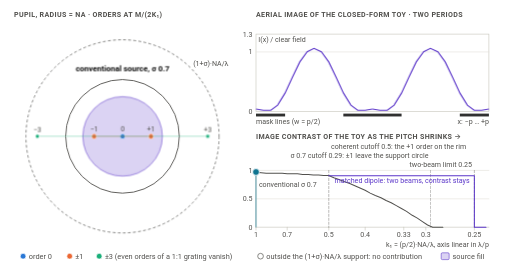
t = 0.00 s
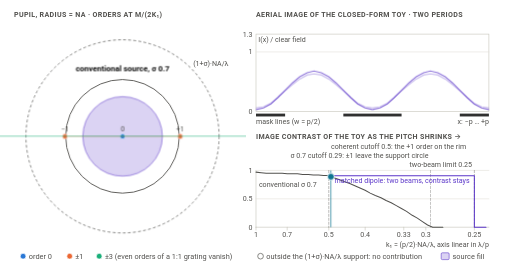
t = 2.00 s
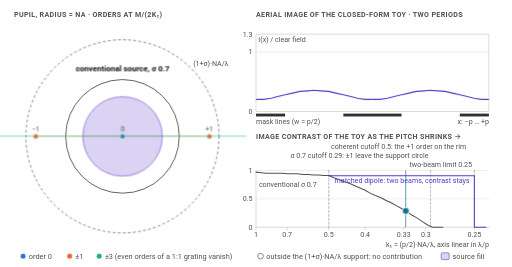
t = 4.00 s
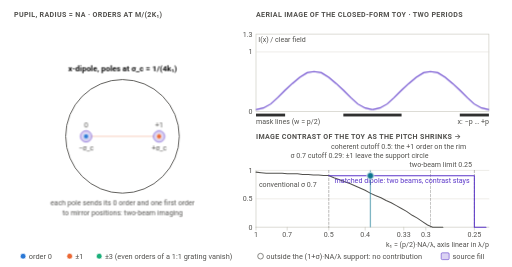
t = 6.00 s
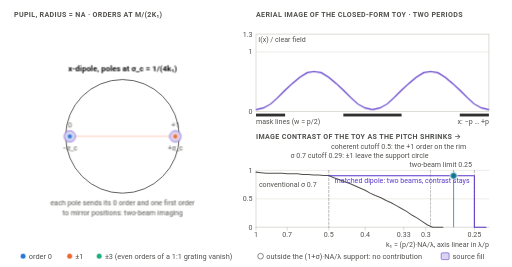
t = 8.00 s
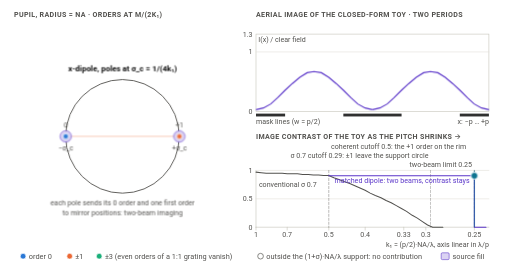
t = 10.00 s

The animated SVG that drew these frames (rendered in a browser with its animation timeline set to each time). Animation: 49 CSS @keyframes rules; frames cover the first 10.00 s.

<svg xmlns="http://www.w3.org/2000/svg" viewBox="0 0 900 470" width="900" height="470" role="img" aria-labelledby="t d" font-family="Roboto, system-ui, -apple-system, 'Segoe UI', 'Helvetica Neue', Arial, sans-serif">
<!-- generated by docs/figures/diagrams/make_physics_schematics.py; edit the script, not this file -->
<title id="t">Where the k₁ limits come from</title>
<desc id="d">Animated pupil diagram: the orders of a 1:1 grating slide outward as k1 falls from 1.0 to 0.28 under a sigma 0.7 fill and the image contrast beneath drops to zero at k1 = 0.29; a matched dipole then keeps two-beam contrast down to the 0.25 limit, where pole and order sit on opposite rims.</desc>
<style>
.still{display:none}
@keyframes phA{0%{opacity:1}41.5%{opacity:1}41.67%{opacity:0}100%{opacity:0}}
@keyframes phB{0%{opacity:0}41.5%{opacity:0}41.67%{opacity:1}100%{opacity:1}}
@keyframes p1s{0%{transform:scaleX(0.5)}41.67%{transform:scaleX(1.79)}100%{transform:scaleX(1.79)}}
@keyframes p1d{0%{transform:translateX(50px)}41.67%{transform:translateX(178.57px)}100%{transform:translateX(178.57px)}}
@keyframes p1f{0%{opacity:1}38.72%{opacity:1}38.89%{opacity:0}100%{opacity:0}}
@keyframes p1h{0%{opacity:0}38.72%{opacity:0}38.89%{opacity:1}100%{opacity:1}}
@keyframes m1s{0%{transform:scaleX(0.5)}41.67%{transform:scaleX(1.79)}100%{transform:scaleX(1.79)}}
@keyframes m1d{0%{transform:translateX(-50px)}41.67%{transform:translateX(-178.57px)}100%{transform:translateX(-178.57px)}}
@keyframes m1f{0%{opacity:1}38.72%{opacity:1}38.89%{opacity:0}100%{opacity:0}}
@keyframes m1h{0%{opacity:0}38.72%{opacity:0}38.89%{opacity:1}100%{opacity:1}}
@keyframes p3s{0%{transform:scaleX(1.5)}41.67%{transform:scaleX(5.36)}100%{transform:scaleX(5.36)}}
@keyframes p3d{0%{transform:translateX(150px)}41.67%{transform:translateX(535.71px)}100%{transform:translateX(535.71px)}}
@keyframes p3f{0%{opacity:1}1.99%{opacity:1}2.16%{opacity:0}100%{opacity:0}}
@keyframes p3h{0%{opacity:0}1.99%{opacity:0}2.16%{opacity:1}100%{opacity:1}}
@keyframes m3s{0%{transform:scaleX(1.5)}41.67%{transform:scaleX(5.36)}100%{transform:scaleX(5.36)}}
@keyframes m3d{0%{transform:translateX(-150px)}41.67%{transform:translateX(-535.71px)}100%{transform:translateX(-535.71px)}}
@keyframes m3f{0%{opacity:1}1.99%{opacity:1}2.16%{opacity:0}100%{opacity:0}}
@keyframes m3h{0%{opacity:0}1.99%{opacity:0}2.16%{opacity:1}100%{opacity:1}}
@keyframes bl{0%{transform:translateX(-50px)}41.67%{transform:translateX(-50px)}70.83%{transform:translateX(-100px)}75%{transform:translateX(-104px)}79.17%{transform:translateX(-100px)}100%{transform:translateX(-100px)}}
@keyframes br{0%{transform:translateX(50px)}41.67%{transform:translateX(50px)}70.83%{transform:translateX(100px)}75%{transform:translateX(104px)}79.17%{transform:translateX(100px)}100%{transform:translateX(100px)}}
@keyframes bstem{0%{transform:scaleX(0.5)}41.67%{transform:scaleX(0.5)}70.83%{transform:scaleX(1)}75%{transform:scaleX(1.04)}79.17%{transform:scaleX(1)}100%{transform:scaleX(1)}}
@keyframes b1f{0%{opacity:1}70.83%{opacity:1}71.08%{opacity:0}78.92%{opacity:0}79.17%{opacity:1}100%{opacity:1}}
@keyframes b1h{0%{opacity:0}70.83%{opacity:0}71.08%{opacity:1}78.92%{opacity:1}79.17%{opacity:0}100%{opacity:0}}
@keyframes c0{0%{opacity:1}1.67%{opacity:0}100%{opacity:0}}
@keyframes c1{0%{opacity:0}0%{opacity:0}1.67%{opacity:1}4.17%{opacity:0}100%{opacity:0}}
@keyframes c2{0%{opacity:0}1.67%{opacity:0}4.17%{opacity:1}5.83%{opacity:0}100%{opacity:0}}
@keyframes c3{0%{opacity:0}4.17%{opacity:0}5.83%{opacity:1}7.5%{opacity:0}100%{opacity:0}}
@keyframes c4{0%{opacity:0}5.83%{opacity:0}7.5%{opacity:1}9.17%{opacity:0}100%{opacity:0}}
@keyframes c5{0%{opacity:0}7.5%{opacity:0}9.17%{opacity:1}10.83%{opacity:0}100%{opacity:0}}
@keyframes c6{0%{opacity:0}9.17%{opacity:0}10.83%{opacity:1}12.5%{opacity:0}100%{opacity:0}}
@keyframes c7{0%{opacity:0}10.83%{opacity:0}12.5%{opacity:1}14.17%{opacity:0}100%{opacity:0}}
@keyframes c8{0%{opacity:0}12.5%{opacity:0}14.17%{opacity:1}15.83%{opacity:0}100%{opacity:0}}
@keyframes c9{0%{opacity:0}14.17%{opacity:0}15.83%{opacity:1}18.33%{opacity:0}100%{opacity:0}}
@keyframes c10{0%{opacity:0}15.83%{opacity:0}18.33%{opacity:1}20.83%{opacity:0}100%{opacity:0}}
@keyframes c11{0%{opacity:0}18.33%{opacity:0}20.83%{opacity:1}23.33%{opacity:0}100%{opacity:0}}
@keyframes c12{0%{opacity:0}20.83%{opacity:0}23.33%{opacity:1}25.83%{opacity:0}100%{opacity:0}}
@keyframes c13{0%{opacity:0}23.33%{opacity:0}25.83%{opacity:1}28.33%{opacity:0}100%{opacity:0}}
@keyframes c14{0%{opacity:0}25.83%{opacity:0}28.33%{opacity:1}30.83%{opacity:0}100%{opacity:0}}
@keyframes c15{0%{opacity:0}28.33%{opacity:0}30.83%{opacity:1}33.33%{opacity:0}100%{opacity:0}}
@keyframes c16{0%{opacity:0}30.83%{opacity:0}33.33%{opacity:1}35.83%{opacity:0}100%{opacity:0}}
@keyframes c17{0%{opacity:0}33.33%{opacity:0}35.83%{opacity:1}38.33%{opacity:0}100%{opacity:0}}
@keyframes c18{0%{opacity:0}35.83%{opacity:0}38.33%{opacity:1}41.67%{opacity:0}100%{opacity:0}}
@keyframes c19{0%{opacity:0}38.33%{opacity:0}41.67%{opacity:1}54.17%{opacity:0}100%{opacity:0}}
@keyframes c20{0%{opacity:0}41.67%{opacity:0}54.17%{opacity:1}66.67%{opacity:0}100%{opacity:0}}
@keyframes c21{0%{opacity:0}54.17%{opacity:0}66.67%{opacity:1}71.67%{opacity:0}100%{opacity:0}}
@keyframes c22{0%{opacity:0}66.67%{opacity:0}71.67%{opacity:1}79.17%{opacity:0}100%{opacity:0}}
@keyframes c23{0%{opacity:0}71.67%{opacity:0}79.17%{opacity:1}100%{opacity:1}}
@keyframes cur{0%{transform:translateX(0px)}41.5%{transform:translateX(328.15px)}41.67%{transform:translateX(128.12px)}70.83%{transform:translateX(384.38px)}75%{transform:translateX(404.88px)}79.17%{transform:translateX(384.38px)}100%{transform:translateX(384.38px)}}
@keyframes dot{0%{transform:translate(450px,302.8px)}4.17%{transform:translate(482.9px,304.9px)}8.33%{transform:translate(515.9px,306.2px)}12.5%{transform:translate(548.8px,307.6px)}16.67%{transform:translate(581.8px,311px)}20.83%{transform:translate(614.7px,323.4px)}25%{transform:translate(647.7px,337.2px)}29.17%{transform:translate(680.6px,353.6px)}33.33%{transform:translate(713.6px,371.2px)}37.5%{transform:translate(746.5px,392.6px)}41.5%{transform:translate(778.1px,400px)}41.67%{transform:translate(578.1px,309.4px)}70.83%{transform:translate(834.4px,309.4px)}71.08%{transform:translate(835.6px,400px)}75%{transform:translate(854.9px,400px)}78.92%{transform:translate(835.6px,400px)}79.17%{transform:translate(834.4px,309.4px)}100%{transform:translate(834.4px,309.4px)}}
.phA,.supA{animation:phA 12s linear 0s 3 forwards}
.phB{animation:phB 12s linear 0s 3 forwards}
.p1s{animation:p1s 12s linear 0s 3 forwards}
.p1d{animation:p1d 12s linear 0s 3 forwards}
.p1f{animation:p1f 12s linear 0s 3 forwards}
.p1h{animation:p1h 12s linear 0s 3 forwards}
.m1s{animation:m1s 12s linear 0s 3 forwards}
.m1d{animation:m1d 12s linear 0s 3 forwards}
.m1f{animation:m1f 12s linear 0s 3 forwards}
.m1h{animation:m1h 12s linear 0s 3 forwards}
.p3s{animation:p3s 12s linear 0s 3 forwards}
.p3d{animation:p3d 12s linear 0s 3 forwards}
.p3f{animation:p3f 12s linear 0s 3 forwards}
.p3h{animation:p3h 12s linear 0s 3 forwards}
.m3s{animation:m3s 12s linear 0s 3 forwards}
.m3d{animation:m3d 12s linear 0s 3 forwards}
.m3f{animation:m3f 12s linear 0s 3 forwards}
.m3h{animation:m3h 12s linear 0s 3 forwards}
.bl{animation:bl 12s linear 0s 3 forwards}
.br{animation:br 12s linear 0s 3 forwards}
.bstem{animation:bstem 12s linear 0s 3 forwards}
.b1f{animation:b1f 12s linear 0s 3 forwards}
.b1h{animation:b1h 12s linear 0s 3 forwards}
.c0{animation:c0 12s linear 0s 3 forwards}
.c1{animation:c1 12s linear 0s 3 forwards}
.c2{animation:c2 12s linear 0s 3 forwards}
.c3{animation:c3 12s linear 0s 3 forwards}
.c4{animation:c4 12s linear 0s 3 forwards}
.c5{animation:c5 12s linear 0s 3 forwards}
.c6{animation:c6 12s linear 0s 3 forwards}
.c7{animation:c7 12s linear 0s 3 forwards}
.c8{animation:c8 12s linear 0s 3 forwards}
.c9{animation:c9 12s linear 0s 3 forwards}
.c10{animation:c10 12s linear 0s 3 forwards}
.c11{animation:c11 12s linear 0s 3 forwards}
.c12{animation:c12 12s linear 0s 3 forwards}
.c13{animation:c13 12s linear 0s 3 forwards}
.c14{animation:c14 12s linear 0s 3 forwards}
.c15{animation:c15 12s linear 0s 3 forwards}
.c16{animation:c16 12s linear 0s 3 forwards}
.c17{animation:c17 12s linear 0s 3 forwards}
.c18{animation:c18 12s linear 0s 3 forwards}
.c19{animation:c19 12s linear 0s 3 forwards}
.c20{animation:c20 12s linear 0s 3 forwards}
.c21{animation:c21 12s linear 0s 3 forwards}
.c22{animation:c22 12s linear 0s 3 forwards}
.c23{animation:c23 12s linear 0s 3 forwards}
.cur{animation:cur 12s linear 0s 3 forwards}
.dot{animation:dot 12s linear 0s 3 forwards}
@media (prefers-reduced-motion: reduce){.anim{display:none}.still{display:inline}}
</style>
<defs><clipPath id="clip1"><rect x="-215" y="-200" width="432" height="400"/></clipPath><marker id="arr-52514e" viewBox="0 0 10 10" refX="9" refY="5" markerWidth="7" markerHeight="7" orient="auto-start-reverse"><path d="M0,0 L10,5 L0,10 z" fill="#52514e"/></marker></defs>
<circle cx="40" cy="451" r="5" fill="#2a78d6" stroke="#ffffff" stroke-width="1.2"/>
<text x="50" y="456" font-size="13" text-anchor="start" fill="#52514e" font-weight="400">order 0</text>
<circle cx="122" cy="451" r="5" fill="#eb6834" stroke="#ffffff" stroke-width="1.2"/>
<text x="132" y="456" font-size="13" text-anchor="start" fill="#52514e" font-weight="400">±1</text>
<circle cx="174" cy="451" r="5" fill="#1baf7a" stroke="#ffffff" stroke-width="1.2"/>
<text x="184" y="456" font-size="13" text-anchor="start" fill="#52514e" font-weight="400">±3 (even orders of a 1:1 grating vanish)</text>
<circle cx="458" cy="451" r="5" fill="none" stroke="#6b6a65" stroke-width="1.4"/>
<text x="468" y="456" font-size="13" text-anchor="start" fill="#52514e" font-weight="400">outside the (1+σ)·NA/λ support: no contribution</text>
<rect x="776" y="445" width="14" height="12" rx="2" fill="#dbd3f3" stroke="#5b36c9" stroke-width="1"/>
<text x="796" y="456" font-size="13" text-anchor="start" fill="#52514e" font-weight="400">source fill</text>
<!--huv-anim:start-->
<g class="anim">
 <text x="24" y="30" font-size="12.5" text-anchor="start" fill="#52514e" font-weight="600" letter-spacing="0.6">PUPIL, RADIUS = NA · ORDERS AT M/(2K₁)</text>
 <circle cx="215" cy="240" r="170" fill="none" stroke="#52514e" stroke-width="1.2" stroke-dasharray="5 4" class="supA"/>
 <text x="339.4" y="115.6" font-size="12.5" text-anchor="start" fill="#52514e" font-weight="400" class="supA">(1+σ)·NA/λ</text>
 <g>
  <circle cx="215" cy="240" r="100" fill="#ffffff" stroke="none" stroke-width="1.5"/>
  <circle cx="215" cy="240" r="100" fill="none" stroke="#52514e" stroke-width="1.6"/>
 </g>
 <g class="phA" transform="translate(215 240)" clip-path="url(#clip1)">
  <circle cx="0" cy="0" r="70" fill="#dbd3f3" stroke="#5b36c9" stroke-width="1"/>
  <text x="0" y="-114" font-size="14" text-anchor="middle" fill="#0b0b0b" font-weight="600">conventional source, σ 0.7</text>
  <circle cx="0" cy="0" r="4.5" fill="#2a78d6" stroke="#ffffff" stroke-width="1.2"/>
  <text x="0" y="-9" font-size="12.5" text-anchor="middle" fill="#52514e" font-weight="400">0</text>
  <line x1="0" y1="0" x2="100" y2="0" stroke="#eb6834" stroke-width="1.2" stroke-linecap="round" opacity="0.5" class="p1s"/>
  <g class="p1d" transform="translate(50 0)">
   <circle cx="0" cy="0" r="4.5" fill="#eb6834" stroke="#ffffff" stroke-width="1.2" class="p1f"/>
   <circle cx="0" cy="0" r="4.5" fill="none" stroke="#6b6a65" stroke-width="1.4" class="p1h"/>
   <text x="0" y="-8.5" font-size="12.5" text-anchor="middle" fill="#52514e" font-weight="400">+1</text>
  </g>
  <line x1="0" y1="0" x2="-100" y2="0" stroke="#eb6834" stroke-width="1.2" stroke-linecap="round" opacity="0.5" class="m1s"/>
  <g class="m1d" transform="translate(-50 0)">
   <circle cx="0" cy="0" r="4.5" fill="#eb6834" stroke="#ffffff" stroke-width="1.2" class="m1f"/>
   <circle cx="0" cy="0" r="4.5" fill="none" stroke="#6b6a65" stroke-width="1.4" class="m1h"/>
   <text x="0" y="-8.5" font-size="12.5" text-anchor="middle" fill="#52514e" font-weight="400">−1</text>
  </g>
  <line x1="0" y1="0" x2="100" y2="0" stroke="#1baf7a" stroke-width="1.2" stroke-linecap="round" opacity="0.5" class="p3s"/>
  <g class="p3d" transform="translate(150 0)">
   <circle cx="0" cy="0" r="3.5" fill="#1baf7a" stroke="#ffffff" stroke-width="1.2" class="p3f"/>
   <circle cx="0" cy="0" r="3.5" fill="none" stroke="#6b6a65" stroke-width="1.4" class="p3h"/>
   <text x="0" y="-7.5" font-size="12.5" text-anchor="middle" fill="#52514e" font-weight="400">+3</text>
  </g>
  <line x1="0" y1="0" x2="-100" y2="0" stroke="#1baf7a" stroke-width="1.2" stroke-linecap="round" opacity="0.5" class="m3s"/>
  <g class="m3d" transform="translate(-150 0)">
   <circle cx="0" cy="0" r="3.5" fill="#1baf7a" stroke="#ffffff" stroke-width="1.2" class="m3f"/>
   <circle cx="0" cy="0" r="3.5" fill="none" stroke="#6b6a65" stroke-width="1.4" class="m3h"/>
   <text x="0" y="-7.5" font-size="12.5" text-anchor="middle" fill="#52514e" font-weight="400">−3</text>
  </g>
 </g>
 <g class="phB" transform="translate(215 240)" clip-path="url(#clip1)">
  <text x="0" y="-114" font-size="14" text-anchor="middle" fill="#0b0b0b" font-weight="600">x-dipole, poles at σ_c = 1/(4k₁)</text>
  <text x="0" y="122" font-size="12.5" text-anchor="middle" fill="#52514e" font-weight="400">each pole sends its 0 order and one first order</text>
  <text x="0" y="138" font-size="12.5" text-anchor="middle" fill="#52514e" font-weight="400">to mirror positions: two-beam imaging</text>
  <line x1="-100" y1="0" x2="100" y2="0" stroke="#eb6834" stroke-width="1.2" stroke-linecap="round" opacity="0.5" class="bstem"/>
  <g class="bl" transform="translate(-50 0)">
   <circle cx="0" cy="0" r="10" fill="#dbd3f3" stroke="#5b36c9" stroke-width="1"/>
   <circle cx="0" cy="0" r="4.5" fill="#2a78d6" stroke="#ffffff" stroke-width="1.2"/>
   <text x="0" y="-15" font-size="12.5" text-anchor="middle" fill="#52514e" font-weight="400">0</text>
   <text x="0" y="24" font-size="12.5" text-anchor="middle" fill="#52514e" font-weight="400">−σ_c</text>
  </g>
  <g class="br" transform="translate(50 0)">
   <circle cx="0" cy="0" r="10" fill="#dbd3f3" stroke="#5b36c9" stroke-width="1"/>
   <circle cx="0" cy="0" r="4.5" fill="#eb6834" stroke="#ffffff" stroke-width="1.2" class="b1f"/>
   <circle cx="0" cy="0" r="4.5" fill="none" stroke="#6b6a65" stroke-width="1.4" class="b1h"/>
   <text x="0" y="-15" font-size="12.5" text-anchor="middle" fill="#52514e" font-weight="400">+1</text>
   <text x="0" y="24" font-size="12.5" text-anchor="middle" fill="#52514e" font-weight="400">+σ_c</text>
  </g>
 </g>
 <text x="450" y="30" font-size="12.5" text-anchor="start" fill="#52514e" font-weight="600" letter-spacing="0.6">AERIAL IMAGE OF THE CLOSED-FORM TOY · TWO PERIODS</text>
 <rect x="450" y="60" width="410" height="136" rx="0" fill="none" stroke="#c3c2b7" stroke-width="1"/>
 <rect x="450" y="200" width="51.25" height="5" rx="0" fill="#303030" stroke="none" stroke-width="1.2"/>
 <rect x="603.75" y="200" width="102.5" height="5" rx="0" fill="#303030" stroke="none" stroke-width="1.2"/>
 <rect x="808.75" y="200" width="51.25" height="5" rx="0" fill="#303030" stroke="none" stroke-width="1.2"/>
 <text x="450" y="218" font-size="12.5" text-anchor="start" fill="#52514e" font-weight="400">mask lines (w = p/2)</text>
 <text x="860" y="218" font-size="12.5" text-anchor="end" fill="#52514e" font-weight="400">x: −p … +p</text>
 <text x="444" y="65" font-size="12.5" text-anchor="end" fill="#52514e" font-weight="400">1.3</text>
 <text x="444" y="95.38" font-size="12.5" text-anchor="end" fill="#52514e" font-weight="400">1</text>
 <text x="444" y="200" font-size="12.5" text-anchor="end" fill="#52514e" font-weight="400">0</text>
 <line x1="450" y1="91.38" x2="860" y2="91.38" stroke="#e1e0d9" stroke-width="1" stroke-linecap="round"/>
 <text x="454" y="74" font-size="12.5" text-anchor="start" fill="#52514e" font-weight="400">I(x) / clear field</text>
 <g class="c0" opacity="1">
  <polyline id="q0" points="450,192 463,194 476,194 488,185 501,164 514,136 527,109 540,91 552,85 565,91 578,109 591,136 604,164 617,185 629,194 642,194 655,192" fill="none" stroke="#5b36c9" stroke-width="2"/>
  <use href="#q0" x="205"/>
 </g>
 <g class="c1" opacity="0">
  <polyline id="q1" points="450,193 463,193 476,192 488,183 501,165 514,140 527,113 540,93 552,85 565,93 578,113 591,140 604,165 617,183 629,192 642,193 655,193" fill="none" stroke="#5b36c9" stroke-width="2"/>
  <use href="#q1" x="205"/>
 </g>
 <g class="c2" opacity="0">
  <polyline id="q2" points="450,193 463,193 476,190 488,181 501,165 514,142 527,118 540,98 552,91 565,98 578,118 591,142 604,165 617,181 629,190 642,193 655,193" fill="none" stroke="#5b36c9" stroke-width="2"/>
  <use href="#q2" x="205"/>
 </g>
 <g class="c3" opacity="0">
  <polyline id="q3" points="450,193 463,192 476,189 488,180 501,164 514,143 527,120 540,103 552,96 565,103 578,120 591,143 604,164 617,180 629,189 642,192 655,193" fill="none" stroke="#5b36c9" stroke-width="2"/>
  <use href="#q3" x="205"/>
 </g>
 <g class="c4" opacity="0">
  <polyline id="q4" points="450,193 463,192 476,188 488,179 501,163 514,143 527,123 540,107 552,101 565,107 578,123 591,143 604,163 617,179 629,188 642,192 655,193" fill="none" stroke="#5b36c9" stroke-width="2"/>
  <use href="#q4" x="205"/>
 </g>
 <g class="c5" opacity="0">
  <polyline id="q5" points="450,193 463,192 476,187 488,177 501,163 514,144 527,125 540,111 552,106 565,111 578,125 591,144 604,163 617,177 629,187 642,192 655,193" fill="none" stroke="#5b36c9" stroke-width="2"/>
  <use href="#q5" x="205"/>
 </g>
 <g class="c6" opacity="0">
  <polyline id="q6" points="450,193 463,191 476,186 488,176 501,162 514,145 527,128 540,115 552,111 565,115 578,128 591,145 604,162 617,176 629,186 642,191 655,193" fill="none" stroke="#5b36c9" stroke-width="2"/>
  <use href="#q6" x="205"/>
 </g>
 <g class="c7" opacity="0">
  <polyline id="q7" points="450,193 463,191 476,185 488,175 501,161 514,145 527,130 540,119 552,115 565,119 578,130 591,145 604,161 617,175 629,185 642,191 655,193" fill="none" stroke="#5b36c9" stroke-width="2"/>
  <use href="#q7" x="205"/>
 </g>
 <g class="c8" opacity="0">
  <polyline id="q8" points="450,193 463,191 476,184 488,174 501,160 514,146 527,132 540,123 552,120 565,123 578,132 591,146 604,160 617,174 629,184 642,191 655,193" fill="none" stroke="#5b36c9" stroke-width="2"/>
  <use href="#q8" x="205"/>
 </g>
 <g class="c9" opacity="0">
  <polyline id="q9" points="450,193 463,190 476,183 488,172 501,159 514,146 527,135 540,128 552,125 565,128 578,135 591,146 604,159 617,172 629,183 642,190 655,193" fill="none" stroke="#5b36c9" stroke-width="2"/>
  <use href="#q9" x="205"/>
 </g>
 <g class="c10" opacity="0">
  <polyline id="q10" points="450,190 463,188 476,182 488,172 501,160 514,149 527,139 540,132 552,130 565,132 578,139 591,149 604,160 617,172 629,182 642,188 655,190" fill="none" stroke="#5b36c9" stroke-width="2"/>
  <use href="#q10" x="205"/>
 </g>
 <g class="c11" opacity="0">
  <polyline id="q11" points="450,188 463,186 476,180 488,172 501,161 514,151 527,143 540,137 552,135 565,137 578,143 591,151 604,161 617,172 629,180 642,186 655,188" fill="none" stroke="#5b36c9" stroke-width="2"/>
  <use href="#q11" x="205"/>
 </g>
 <g class="c12" opacity="0">
  <polyline id="q12" points="450,185 463,184 476,179 488,171 501,163 514,154 527,146 540,141 552,140 565,141 578,146 591,154 604,163 617,171 629,179 642,184 655,185" fill="none" stroke="#5b36c9" stroke-width="2"/>
  <use href="#q12" x="205"/>
 </g>
 <g class="c13" opacity="0">
  <polyline id="q13" points="450,183 463,181 476,177 488,171 501,164 514,156 527,150 540,146 552,145 565,146 578,150 591,156 604,164 617,171 629,177 642,181 655,183" fill="none" stroke="#5b36c9" stroke-width="2"/>
  <use href="#q13" x="205"/>
 </g>
 <g class="c14" opacity="0">
  <polyline id="q14" points="450,180 463,179 476,176 488,171 501,165 514,159 527,154 540,151 552,149 565,151 578,154 591,159 604,165 617,171 629,176 642,179 655,180" fill="none" stroke="#5b36c9" stroke-width="2"/>
  <use href="#q14" x="205"/>
 </g>
 <g class="c15" opacity="0">
  <polyline id="q15" points="450,178 463,177 476,174 488,171 501,166 514,161 527,158 540,155 552,154 565,155 578,158 591,161 604,166 617,171 629,174 642,177 655,178" fill="none" stroke="#5b36c9" stroke-width="2"/>
  <use href="#q15" x="205"/>
 </g>
 <g class="c16" opacity="0">
  <polyline id="q16" points="450,175 463,175 476,173 488,170 501,167 514,164 527,161 540,160 552,159 565,160 578,161 591,164 604,167 617,170 629,173 642,175 655,175" fill="none" stroke="#5b36c9" stroke-width="2"/>
  <use href="#q16" x="205"/>
 </g>
 <g class="c17" opacity="0">
  <polyline id="q17" points="450,173 463,173 476,172 488,170 501,168 514,167 527,165 540,164 552,164 565,164 578,165 591,167 604,168 617,170 629,172 642,173 655,173" fill="none" stroke="#5b36c9" stroke-width="2"/>
  <use href="#q17" x="205"/>
 </g>
 <g class="c18" opacity="0">
  <polyline id="q18" points="450,170 463,170 476,170 488,170 501,170 514,169 527,169 540,169 552,169 565,169 578,169 591,169 604,170 617,170 629,170 642,170 655,170" fill="none" stroke="#5b36c9" stroke-width="2"/>
  <use href="#q18" x="205"/>
 </g>
 <g class="c19" opacity="0">
  <polyline id="q19" points="450,193 463,190 476,183 488,172 501,159 514,147 527,136 540,128 552,126 565,128 578,136 591,147 604,159 617,172 629,183 642,190 655,193" fill="none" stroke="#5b36c9" stroke-width="2"/>
  <use href="#q19" x="205"/>
 </g>
 <g class="c20" opacity="0">
  <polyline id="q20" points="450,193 463,190 476,183 488,172 501,159 514,147 527,136 540,128 552,126 565,128 578,136 591,147 604,159 617,172 629,183 642,190 655,193" fill="none" stroke="#5b36c9" stroke-width="2"/>
  <use href="#q20" x="205"/>
 </g>
 <g class="c21" opacity="0">
  <polyline id="q21" points="450,193 463,190 476,183 488,172 501,159 514,147 527,136 540,128 552,126 565,128 578,136 591,147 604,159 617,172 629,183 642,190 655,193" fill="none" stroke="#5b36c9" stroke-width="2"/>
  <use href="#q21" x="205"/>
 </g>
 <g class="c22" opacity="0">
  <polyline id="q22" points="450,196 463,196 476,196 488,196 501,196 514,196 527,196 540,196 552,196 565,196 578,196 591,196 604,196 617,196 629,196 642,196 655,196" fill="none" stroke="#5b36c9" stroke-width="2"/>
  <use href="#q22" x="205"/>
 </g>
 <g class="c23" opacity="0">
  <polyline id="q23" points="450,193 463,190 476,183 488,172 501,159 514,147 527,136 540,128 552,126 565,128 578,136 591,147 604,159 617,172 629,183 642,190 655,193" fill="none" stroke="#5b36c9" stroke-width="2"/>
  <use href="#q23" x="205"/>
 </g>
 <text x="450" y="244" font-size="12.5" text-anchor="start" fill="#52514e" font-weight="600" letter-spacing="0.6">IMAGE CONTRAST OF THE TOY AS THE PITCH SHRINKS →</text>
 <line x1="450" y1="400" x2="860" y2="400" stroke="#c3c2b7" stroke-width="1" stroke-linecap="round"/>
 <line x1="450" y1="300" x2="450" y2="400" stroke="#c3c2b7" stroke-width="1" stroke-linecap="round"/>
 <line x1="450" y1="350" x2="860" y2="350" stroke="#e1e0d9" stroke-width="1" stroke-linecap="round"/>
 <text x="444" y="354" font-size="12.5" text-anchor="end" fill="#52514e" font-weight="400">0.5</text>
 <line x1="450" y1="300" x2="860" y2="300" stroke="#e1e0d9" stroke-width="1" stroke-linecap="round"/>
 <text x="444" y="304" font-size="12.5" text-anchor="end" fill="#52514e" font-weight="400">1</text>
 <text x="444" y="404" font-size="12.5" text-anchor="end" fill="#52514e" font-weight="400">0</text>
 <line x1="450" y1="400" x2="450" y2="405" stroke="#c3c2b7" stroke-width="1" stroke-linecap="round"/>
 <text x="450" y="418" font-size="12.5" text-anchor="middle" fill="#52514e" font-weight="400">1</text>
 <line x1="504.91" y1="400" x2="504.91" y2="405" stroke="#c3c2b7" stroke-width="1" stroke-linecap="round"/>
 <text x="504.91" y="418" font-size="12.5" text-anchor="middle" fill="#52514e" font-weight="400">0.7</text>
 <line x1="578.12" y1="400" x2="578.12" y2="405" stroke="#c3c2b7" stroke-width="1" stroke-linecap="round"/>
 <text x="578.12" y="418" font-size="12.5" text-anchor="middle" fill="#52514e" font-weight="400">0.5</text>
 <line x1="642.19" y1="400" x2="642.19" y2="405" stroke="#c3c2b7" stroke-width="1" stroke-linecap="round"/>
 <text x="642.19" y="418" font-size="12.5" text-anchor="middle" fill="#52514e" font-weight="400">0.4</text>
 <line x1="710.13" y1="400" x2="710.13" y2="405" stroke="#c3c2b7" stroke-width="1" stroke-linecap="round"/>
 <text x="710.13" y="418" font-size="12.5" text-anchor="middle" fill="#52514e" font-weight="400">0.33</text>
 <line x1="748.96" y1="400" x2="748.96" y2="405" stroke="#c3c2b7" stroke-width="1" stroke-linecap="round"/>
 <text x="748.96" y="418" font-size="12.5" text-anchor="middle" fill="#52514e" font-weight="400">0.3</text>
 <line x1="834.38" y1="400" x2="834.38" y2="405" stroke="#c3c2b7" stroke-width="1" stroke-linecap="round"/>
 <text x="834.38" y="418" font-size="12.5" text-anchor="middle" fill="#52514e" font-weight="400">0.25</text>
 <text x="860" y="434" font-size="12.5" text-anchor="end" fill="#52514e" font-weight="400">k₁ = (p/2)·NA/λ, axis linear in λ/p</text>
 <line x1="578.12" y1="300" x2="578.12" y2="400" stroke="#52514e" stroke-width="1" stroke-linecap="round" stroke-dasharray="4 3" opacity="0.7"/>
 <text x="582.12" y="262" font-size="12.5" text-anchor="start" fill="#52514e" font-weight="400">coherent cutoff 0.5: the +1 order on the rim</text>
 <line x1="757.5" y1="300" x2="757.5" y2="400" stroke="#52514e" stroke-width="1" stroke-linecap="round" stroke-dasharray="4 3" opacity="0.7"/>
 <text x="753.5" y="278" font-size="12.5" text-anchor="end" fill="#52514e" font-weight="400">σ 0.7 cutoff 0.29: ±1 leave the support circle</text>
 <line x1="834.38" y1="300" x2="834.38" y2="400" stroke="#52514e" stroke-width="1" stroke-linecap="round" stroke-dasharray="4 3" opacity="0.7"/>
 <text x="830.38" y="294" font-size="12.5" text-anchor="end" fill="#52514e" font-weight="400">two-beam limit 0.25</text>
 <polyline points="450,303 459,304 468,305 477,305 487,305 496,305 505,306 514,306 523,306 532,307 542,307 551,308 560,308 569,309 578,309 587,313 596,316 606,320 615,323 624,327 633,331 642,335 651,340 660,344 670,348 679,353 688,357 697,362 706,367 715,372 725,379 734,384 743,390 752,396 761,400 770,400 779,400" fill="none" stroke="#52514e" stroke-width="1.8" stroke-linejoin="round" stroke-linecap="round"/>
 <text x="455.12" y="330" font-size="12.5" text-anchor="start" fill="#52514e" font-weight="400">conventional σ 0.7</text>
 <polyline points="578.12,309.4 834.38,309.4 834.38,400 854.88,400" fill="none" stroke="#5b36c9" stroke-width="1.8" stroke-linejoin="round" stroke-linecap="round"/>
 <text x="588.38" y="322" font-size="12.5" text-anchor="start" fill="#5b36c9" font-weight="400">matched dipole: two beams, contrast stays</text>
 <line x1="450" y1="300" x2="450" y2="400" stroke="#0e7490" stroke-width="1.2" class="cur"/>
 <circle cx="0" cy="0" r="6" fill="#0e7490" stroke="#ffffff" stroke-width="1.5" class="dot"/>
</g>
<!--huv-anim:end-->
<!--huv-still:start-->
<g class="still">
 <text x="150" y="34" font-size="14" text-anchor="middle" fill="#0b0b0b" font-weight="600">Conventional σ 0.7 at k₁ = 0.40</text>
 <text x="150" y="52" font-size="12.5" text-anchor="middle" fill="#52514e" font-weight="400">±1 inside the support: imaging</text>
 <circle cx="150" cy="212" r="122.4" fill="none" stroke="#52514e" stroke-width="1.2" stroke-dasharray="5 4"/>
 <text x="237.68" y="123.87" font-size="12.5" text-anchor="start" fill="#52514e" font-weight="400">(1+σ)·NA/λ</text>
 <g>
  <circle cx="150" cy="212" r="72" fill="#ffffff" stroke="none" stroke-width="1.5"/>
  <circle cx="150" cy="212" r="50.4" fill="#dbd3f3" stroke="#5b36c9" stroke-width="1"/>
  <circle cx="150" cy="212" r="72" fill="none" stroke="#52514e" stroke-width="1.6"/>
 </g>
 <g>
  <line x1="150" y1="212" x2="150" y2="212" stroke="#2a78d6" stroke-width="1.2" stroke-linecap="round" opacity="0.55"/>
  <circle cx="150" cy="212" r="4" fill="#2a78d6" stroke="#ffffff" stroke-width="1.2"/>
  <text x="150" y="205" font-size="12.5" text-anchor="middle" fill="#52514e" font-weight="400">0</text>
  <line x1="150" y1="212" x2="240" y2="212" stroke="#eb6834" stroke-width="1.2" stroke-linecap="round" opacity="0.55"/>
  <circle cx="240" cy="212" r="4" fill="#eb6834" stroke="#ffffff" stroke-width="1.2"/>
  <text x="240" y="205" font-size="12.5" text-anchor="middle" fill="#52514e" font-weight="400">+1</text>
  <line x1="150" y1="212" x2="60" y2="212" stroke="#eb6834" stroke-width="1.2" stroke-linecap="round" opacity="0.55"/>
  <circle cx="60" cy="212" r="4" fill="#eb6834" stroke="#ffffff" stroke-width="1.2"/>
  <text x="60" y="205" font-size="12.5" text-anchor="middle" fill="#52514e" font-weight="400">−1</text>
  <line x1="150" y1="212" x2="420" y2="212" stroke="#6b6a65" stroke-width="1.2" stroke-linecap="round" opacity="0.35"/>
  <circle cx="420" cy="212" r="4" fill="none" stroke="#6b6a65" stroke-width="1.4"/>
  <text x="420" y="205" font-size="12.5" text-anchor="middle" fill="#52514e" font-weight="400">+3</text>
  <line x1="150" y1="212" x2="-120" y2="212" stroke="#6b6a65" stroke-width="1.2" stroke-linecap="round" opacity="0.35"/>
  <circle cx="-120" cy="212" r="4" fill="none" stroke="#6b6a65" stroke-width="1.4"/>
  <text x="-120" y="205" font-size="12.5" text-anchor="middle" fill="#52514e" font-weight="400">−3</text>
 </g>
 <rect x="50" y="356" width="200" height="54" rx="0" fill="none" stroke="#c3c2b7" stroke-width="1"/>
 <polyline id="qs150" points="50,405 56,405 62,403 69,400 75,397 81,394 88,391 94,389 100,389 106,389 112,391 119,394 125,397 131,400 138,403 144,405 150,405" fill="none" stroke="#5b36c9" stroke-width="2"/>
 <use href="#qs150" x="100"/>
 <text x="250" y="426" font-size="13" text-anchor="end" fill="#0b0b0b" font-weight="600">contrast 0.64</text>
 <text x="50" y="426" font-size="12.5" text-anchor="start" fill="#52514e" font-weight="400">I(x), two periods</text>
 <text x="450" y="34" font-size="14" text-anchor="middle" fill="#0b0b0b" font-weight="600">x-dipole at k₁ = 0.30</text>
 <text x="450" y="52" font-size="12.5" text-anchor="middle" fill="#52514e" font-weight="400">0 and +1 land symmetrically</text>
 <g>
  <circle cx="450" cy="212" r="72" fill="#ffffff" stroke="none" stroke-width="1.5"/>
  <circle cx="510" cy="212" r="7.2" fill="#dbd3f3" stroke="#5b36c9" stroke-width="1"/>
  <circle cx="390" cy="212" r="7.2" fill="#dbd3f3" stroke="#5b36c9" stroke-width="1"/>
  <circle cx="450" cy="212" r="72" fill="none" stroke="#52514e" stroke-width="1.6"/>
 </g>
 <line x1="390" y1="212" x2="510" y2="212" stroke="#eb6834" stroke-width="1.2" stroke-linecap="round" opacity="0.5"/>
 <circle cx="390" cy="212" r="4.5" fill="#2a78d6" stroke="#ffffff" stroke-width="1.2"/>
 <text x="390" y="202" font-size="12.5" text-anchor="middle" fill="#52514e" font-weight="400">0</text>
 <circle cx="510" cy="212" r="4.5" fill="#eb6834" stroke="#ffffff" stroke-width="1.2"/>
 <text x="510" y="202" font-size="12.5" text-anchor="middle" fill="#52514e" font-weight="400">+1</text>
 <text x="390" y="234" font-size="12.5" text-anchor="middle" fill="#52514e" font-weight="400">−σ_c</text>
 <text x="510" y="234" font-size="12.5" text-anchor="middle" fill="#52514e" font-weight="400">+σ_c</text>
 <rect x="350" y="356" width="200" height="54" rx="0" fill="none" stroke="#c3c2b7" stroke-width="1"/>
 <polyline id="qs450" points="350,409 356,408 362,405 369,400 375,395 381,390 388,386 394,383 400,382 406,383 412,386 419,390 425,395 431,400 438,405 444,408 450,409" fill="none" stroke="#5b36c9" stroke-width="2"/>
 <use href="#qs450" x="100"/>
 <text x="550" y="426" font-size="13" text-anchor="end" fill="#0b0b0b" font-weight="600">contrast 0.91</text>
 <text x="350" y="426" font-size="12.5" text-anchor="start" fill="#52514e" font-weight="400">I(x), two periods</text>
 <text x="750" y="34" font-size="14" text-anchor="middle" fill="#0b0b0b" font-weight="600">The limit: k₁ = 0.25</text>
 <text x="750" y="52" font-size="12.5" text-anchor="middle" fill="#52514e" font-weight="400">pole and order on opposite rims</text>
 <g>
  <circle cx="750" cy="212" r="72" fill="#ffffff" stroke="none" stroke-width="1.5"/>
  <circle cx="822" cy="212" r="7.2" fill="#dbd3f3" stroke="#5b36c9" stroke-width="1"/>
  <circle cx="678" cy="212" r="7.2" fill="#dbd3f3" stroke="#5b36c9" stroke-width="1"/>
  <circle cx="750" cy="212" r="72" fill="none" stroke="#52514e" stroke-width="1.6"/>
 </g>
 <line x1="678" y1="212" x2="822" y2="212" stroke="#eb6834" stroke-width="1.2" stroke-linecap="round" opacity="0.5"/>
 <circle cx="678" cy="212" r="4.5" fill="#2a78d6" stroke="#ffffff" stroke-width="1.2"/>
 <text x="678" y="202" font-size="12.5" text-anchor="middle" fill="#52514e" font-weight="400">0</text>
 <circle cx="822" cy="212" r="4.5" fill="#eb6834" stroke="#ffffff" stroke-width="1.2"/>
 <text x="822" y="202" font-size="12.5" text-anchor="middle" fill="#52514e" font-weight="400">+1</text>
 <text x="678" y="234" font-size="12.5" text-anchor="middle" fill="#52514e" font-weight="400">−σ_c</text>
 <text x="822" y="234" font-size="12.5" text-anchor="middle" fill="#52514e" font-weight="400">+σ_c</text>
 <line x1="678" y1="314" x2="822" y2="314" stroke="#52514e" stroke-width="1.1" stroke-linecap="round" marker-end="url(#arr-52514e)" marker-start="url(#arr-52514e)"/>
 <line x1="678" y1="308" x2="678" y2="320" stroke="#52514e" stroke-width="1" stroke-linecap="round"/>
 <line x1="822" y1="308" x2="822" y2="320" stroke="#52514e" stroke-width="1" stroke-linecap="round"/>
 <text x="750" y="306" font-size="12.5" text-anchor="middle" fill="#52514e" font-weight="400">λ/p = 2·NA  ⇒  p = λ/(2·NA)</text>
 <rect x="650" y="356" width="200" height="54" rx="0" fill="none" stroke="#c3c2b7" stroke-width="1"/>
 <polyline id="qs750" points="650,409 656,408 662,405 669,400 675,395 681,390 688,386 694,383 700,382 706,383 712,386 719,390 725,395 731,400 738,405 744,408 750,409" fill="none" stroke="#5b36c9" stroke-width="2"/>
 <use href="#qs750" x="100"/>
 <text x="850" y="426" font-size="13" text-anchor="end" fill="#0b0b0b" font-weight="600">contrast 0.91</text>
 <text x="650" y="426" font-size="12.5" text-anchor="start" fill="#52514e" font-weight="400">I(x), two periods</text>
</g>
<!--huv-still:end-->
</svg>
